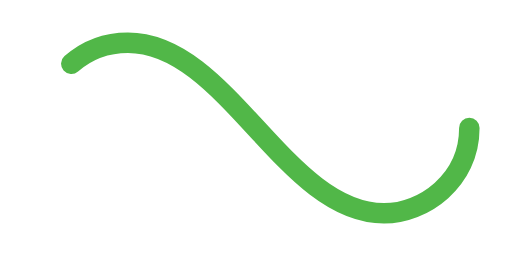
t = 0.00 s
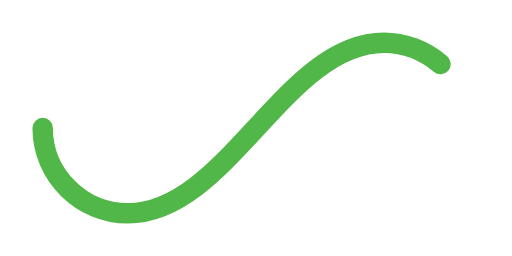
t = 0.50 s
t = 1.00 s: frame unchanged from t = 0.00 s, image omitted
t = 1.50 s: frame unchanged from t = 0.50 s, image omitted

The animated SVG that drew these frames (rendered in a browser with its animation timeline set to each time). Animation: 1 SMIL element (animate=1); one cycle of 2.00 s, repeats indefinitely.

﻿<svg xmlns='http://www.w3.org/2000/svg' viewBox='0 0 300 150'><path fill='none' stroke='#51B748' stroke-width='12' stroke-linecap='round' stroke-dasharray='300 385' stroke-dashoffset='0' d='M275 75c0 31-27 50-50 50-58 0-92-100-150-100-28 0-50 22-50 50s23 50 50 50c58 0 92-100 150-100 24 0 50 19 50 50Z'><animate attributeName='stroke-dashoffset' calcMode='spline' dur='2' values='685;-685' keySplines='0 0 1 1' repeatCount='indefinite'></animate></path></svg>